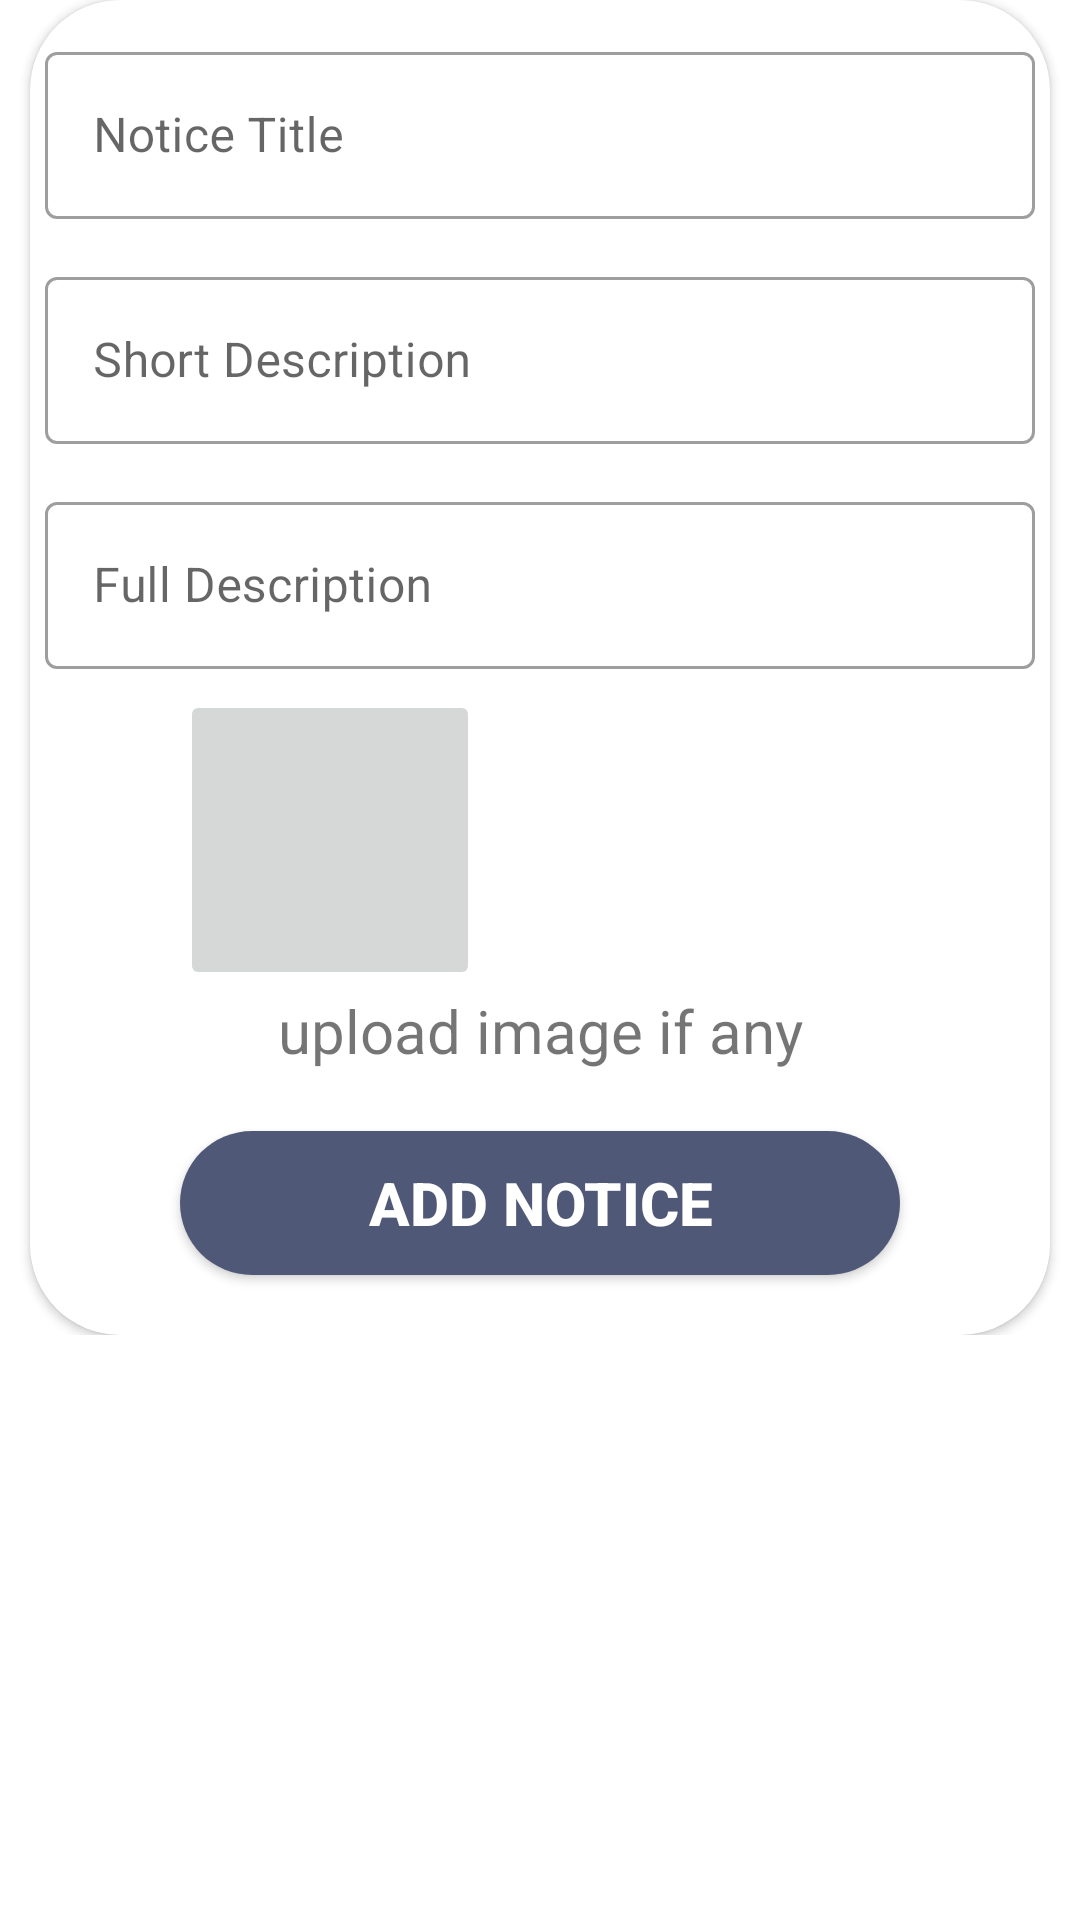

Produce the Android XML layout that renders to this screen, including the resource entries it uses.
<!-- AndroidManifest.xml: application theme Theme.SGVU -->
<!-- res/layout/fragment_add_notice.xml -->
<?xml version="1.0" encoding="utf-8"?>
<FrameLayout xmlns:android="http://schemas.android.com/apk/res/android"
    xmlns:tools="http://schemas.android.com/tools"
    android:layout_width="match_parent"
    android:layout_height="match_parent"
    android:clickable="true"
    xmlns:app="http://schemas.android.com/apk/res-auto"
    tools:context=".fragments.add_notice">
<ScrollView
    android:layout_width="match_parent"
    android:layout_height="wrap_content">
    <androidx.cardview.widget.CardView
        android:layout_width="match_parent"
        android:layout_height="wrap_content"
        android:elevation="@dimen/size_10sp"
        app:cardCornerRadius="30dp"
        android:layout_gravity="center"
        android:layout_marginLeft="@dimen/size_10sp"
        android:layout_marginRight="@dimen/size_10sp"
        >

        <LinearLayout
            android:layout_width="match_parent"
            android:layout_height="wrap_content"
            android:orientation="vertical">

            <com.google.android.material.textfield.TextInputLayout
                android:layout_width="match_parent"
                android:layout_height="wrap_content"
                style="@style/Widget.MaterialComponents.TextInputLayout.OutlinedBox"
                android:hint="Notice Title"
                android:layout_marginTop="@dimen/size_12sp"
                android:layout_marginLeft="@dimen/size_5sp"
                android:layout_marginRight="@dimen/size_5sp"
                android:layout_marginBottom="@dimen/size_7sp"
                >

                <com.google.android.material.textfield.TextInputEditText
                    android:id="@+id/title"
                    android:layout_width="match_parent"
                    android:layout_height="wrap_content"
                    android:inputType="textMultiLine"
                    />
            </com.google.android.material.textfield.TextInputLayout>
            <com.google.android.material.textfield.TextInputLayout
                android:layout_width="match_parent"
                android:layout_height="wrap_content"
                style="@style/Widget.MaterialComponents.TextInputLayout.OutlinedBox"
                android:hint="Short Description"
                android:layout_marginTop="@dimen/size_7sp"
                android:layout_marginLeft="@dimen/size_5sp"
                android:layout_marginRight="@dimen/size_5sp"
                android:layout_marginBottom="@dimen/size_7sp"
                >

                <EditText
                    android:id="@+id/s_des"
                    android:layout_width="match_parent"
                    android:inputType="textMultiLine"
                    android:layout_height="wrap_content"
                    />
            </com.google.android.material.textfield.TextInputLayout>
            <com.google.android.material.textfield.TextInputLayout
                android:layout_width="match_parent"
                android:layout_height="wrap_content"
                style="@style/Widget.MaterialComponents.TextInputLayout.OutlinedBox"
                android:layout_marginTop="@dimen/size_7sp"
                android:layout_marginLeft="@dimen/size_5sp"
                android:layout_marginRight="@dimen/size_5sp"
                android:layout_marginBottom="@dimen/size_7sp"
                android:hint="Full Description"

                >

                <EditText
                    android:id="@+id/f_des"
                    android:layout_width="match_parent"
                    android:layout_height="wrap_content"
                    android:inputType="textMultiLine"
                    android:gravity="center_vertical"
                    />
            </com.google.android.material.textfield.TextInputLayout>
           <LinearLayout
               android:layout_width="match_parent"
               android:layout_height="wrap_content"
               android:orientation="horizontal">
            <ImageButton
                android:id="@+id/upload_img"
                android:layout_width="@dimen/size_100sp"
                android:layout_height="@dimen/size_100sp"
                android:layout_marginLeft="@dimen/size_50sp"
                android:layout_gravity="left"
                                android:src="@drawable/upload_image"
                android:scaleType="centerCrop"/>
               <Button
                   android:id="@+id/uploadimg"
                   android:layout_width="@dimen/size_150sp"
                   android:layout_height="@dimen/size_60sp"
                   android:layout_gravity="right|center_vertical"
                   android:text="Upload"
                   android:visibility="invisible"
                   android:layout_marginLeft="@dimen/size_20sp"
                   />
            </LinearLayout>
            <TextView
                android:layout_width="match_parent"
                android:layout_height="wrap_content"
                android:text="upload image if any"
                android:gravity="center_horizontal"

                android:textSize="@dimen/size_20sp"
                />
            <Button
                android:id="@+id/add_notice"
                android:layout_width="match_parent"
                android:layout_height="wrap_content"
                android:layout_marginLeft="@dimen/size_50sp"
                android:layout_marginTop="@dimen/size_10sp"
                android:layout_marginRight="@dimen/size_50sp"
                android:layout_marginBottom="@dimen/size_10sp"
                android:background="@drawable/btn"
                android:backgroundTint="@color/navi_blue"
                android:text="Add Notice"
                android:layout_marginVertical="@dimen/size_20sp"
                android:textColor="@color/white"
                android:textSize="20dp"
                android:textStyle="bold" />

        </LinearLayout>


    </androidx.cardview.widget.CardView>

</ScrollView>

</FrameLayout>
<!-- resources referenced by this layout -->
<resources>
  <color name="navi_blue">#505877</color>
  <color name="white">#ffffffff</color>
  <dimen name="size_100sp">100.0sp</dimen>
  <dimen name="size_10sp">10.0sp</dimen>
  <dimen name="size_12sp">12.0sp</dimen>
  <dimen name="size_150sp">150.0sp</dimen>
  <dimen name="size_20sp">20.0sp</dimen>
  <dimen name="size_50sp">50.0sp</dimen>
  <dimen name="size_5sp">5.0sp</dimen>
  <dimen name="size_60sp">60.0sp</dimen>
  <dimen name="size_7sp">7.0sp</dimen>
  <!-- drawable btn (drawable) -->
  <?xml version="1.0" encoding="utf-8"?>
  <shape xmlns:android="http://schemas.android.com/apk/res/android">
  <corners android:radius="@dimen/size_30sp"/>
      <gradient android:startColor="@color/navi_blue" android:endColor="@color/navi_blue"/>
  
  </shape>
  <style name="Theme.SGVU" parent="Theme.MaterialComponents.DayNight.NoActionBar">
          
          <item name="colorPrimary">@color/navi_blue</item>
          <item name="colorPrimaryVariant">@color/purple_700</item>
          <item name="colorOnPrimary">@color/white</item>
          
          <item name="colorSecondary">@color/teal_200</item>
          <item name="colorSecondaryVariant">@color/teal_700</item>
          <item name="colorOnSecondary">@color/black</item>
          
          <item name="android:statusBarColor" tools:targetApi="l">?attr/colorPrimaryVariant</item>
          
      </style>
  <dimen name="size_30sp">30.0sp</dimen>
  <color name="purple_700">#ff3700b3</color>
  <color name="teal_200">#ff03dac5</color>
  <color name="teal_700">#ff018786</color>
  <color name="black">#ff000000</color>
</resources>
